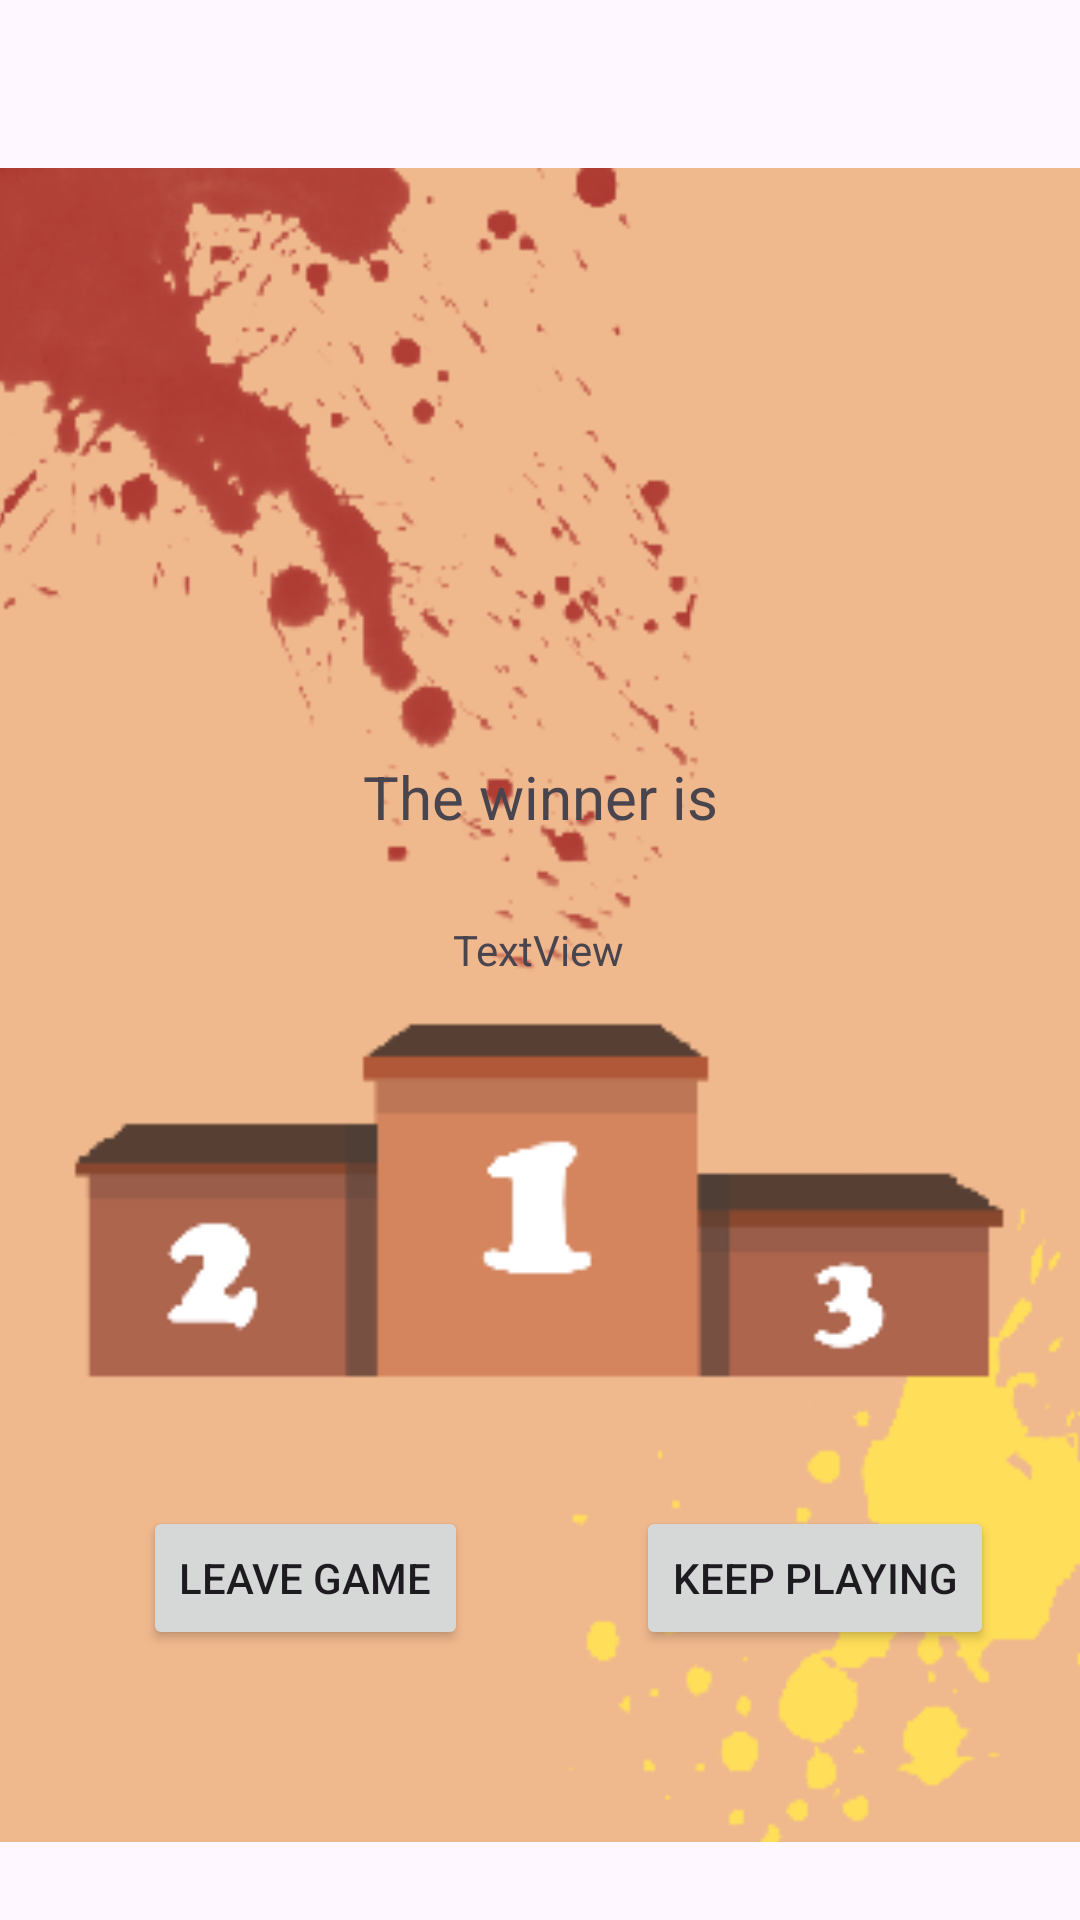

Layout XML and referenced resources for this Android screen:
<!-- AndroidManifest.xml: application theme Theme.Shcrible -->
<!-- res/layout/end_game_dialog.xml -->
<?xml version="1.0" encoding="utf-8"?>
<androidx.constraintlayout.widget.ConstraintLayout xmlns:android="http://schemas.android.com/apk/res/android"
    xmlns:app="http://schemas.android.com/apk/res-auto"
    xmlns:tools="http://schemas.android.com/tools"
    android:layout_width="match_parent"
    android:layout_height="match_parent">

    <ImageView
        android:id="@+id/imageView9"
        android:layout_width="578dp"
        android:layout_height="558dp"
        android:layout_marginTop="56dp"
        app:layout_constraintEnd_toEndOf="parent"
        app:layout_constraintStart_toStartOf="parent"
        app:layout_constraintTop_toTopOf="parent"
        app:srcCompat="@drawable/end_dialog2" />

    <TextView
        android:id="@+id/textView10"
        android:layout_width="wrap_content"
        android:layout_height="wrap_content"
        android:layout_marginTop="196dp"
        android:text="The winner is"
        android:textSize="20sp"
        app:layout_constraintEnd_toEndOf="parent"
        app:layout_constraintHorizontal_bias="0.501"
        app:layout_constraintStart_toStartOf="parent"
        app:layout_constraintTop_toTopOf="@+id/imageView9" />

    <TextView
        android:id="@+id/firstPlace"
        android:layout_width="wrap_content"
        android:layout_height="wrap_content"
        android:layout_marginTop="28dp"
        android:text="TextView"
        app:layout_constraintEnd_toEndOf="parent"
        app:layout_constraintHorizontal_bias="0.498"
        app:layout_constraintStart_toStartOf="parent"
        app:layout_constraintTop_toBottomOf="@+id/textView10" />

    <TextView
        android:id="@+id/secondPlace"
        android:layout_width="wrap_content"
        android:layout_height="wrap_content"
        android:layout_marginTop="64dp"
        android:text="TextView"
        android:visibility="invisible"
        app:layout_constraintEnd_toEndOf="parent"
        app:layout_constraintHorizontal_bias="0.189"
        app:layout_constraintStart_toStartOf="parent"
        app:layout_constraintTop_toBottomOf="@+id/textView10" />

    <TextView
        android:id="@+id/thirdPlace"
        android:layout_width="wrap_content"
        android:layout_height="wrap_content"
        android:layout_marginTop="86dp"
        android:text="TextView"
        android:visibility="invisible"
        app:layout_constraintEnd_toEndOf="parent"
        app:layout_constraintHorizontal_bias="0.79"
        app:layout_constraintStart_toStartOf="parent"
        app:layout_constraintTop_toBottomOf="@+id/textView10" />

    <Button
        android:id="@+id/stopPlayButton"
        android:layout_width="wrap_content"
        android:layout_height="wrap_content"
        android:layout_marginTop="140dp"
        android:text="leave game"
        app:layout_constraintEnd_toEndOf="parent"
        app:layout_constraintHorizontal_bias="0.189"
        app:layout_constraintStart_toStartOf="parent"
        app:layout_constraintTop_toBottomOf="@+id/secondPlace" />

    <Button
        android:id="@+id/keepPlayButton"
        android:layout_width="wrap_content"
        android:layout_height="wrap_content"
        android:layout_marginStart="56dp"
        android:layout_marginTop="140dp"
        android:text="keep playing"
        app:layout_constraintStart_toEndOf="@+id/stopPlayButton"
        app:layout_constraintTop_toBottomOf="@+id/secondPlace" />


</androidx.constraintlayout.widget.ConstraintLayout>
<!-- resources referenced by this layout -->
<resources>
  <!-- drawable end_dialog2: png bitmap (drawable, 28714 bytes) -->
  <style name="Theme.Shcrible" parent="Base.Theme.Shcrible" />
  <style name="Base.Theme.Shcrible" parent="Theme.Material3.DayNight.NoActionBar">
          
          
      </style>
</resources>
